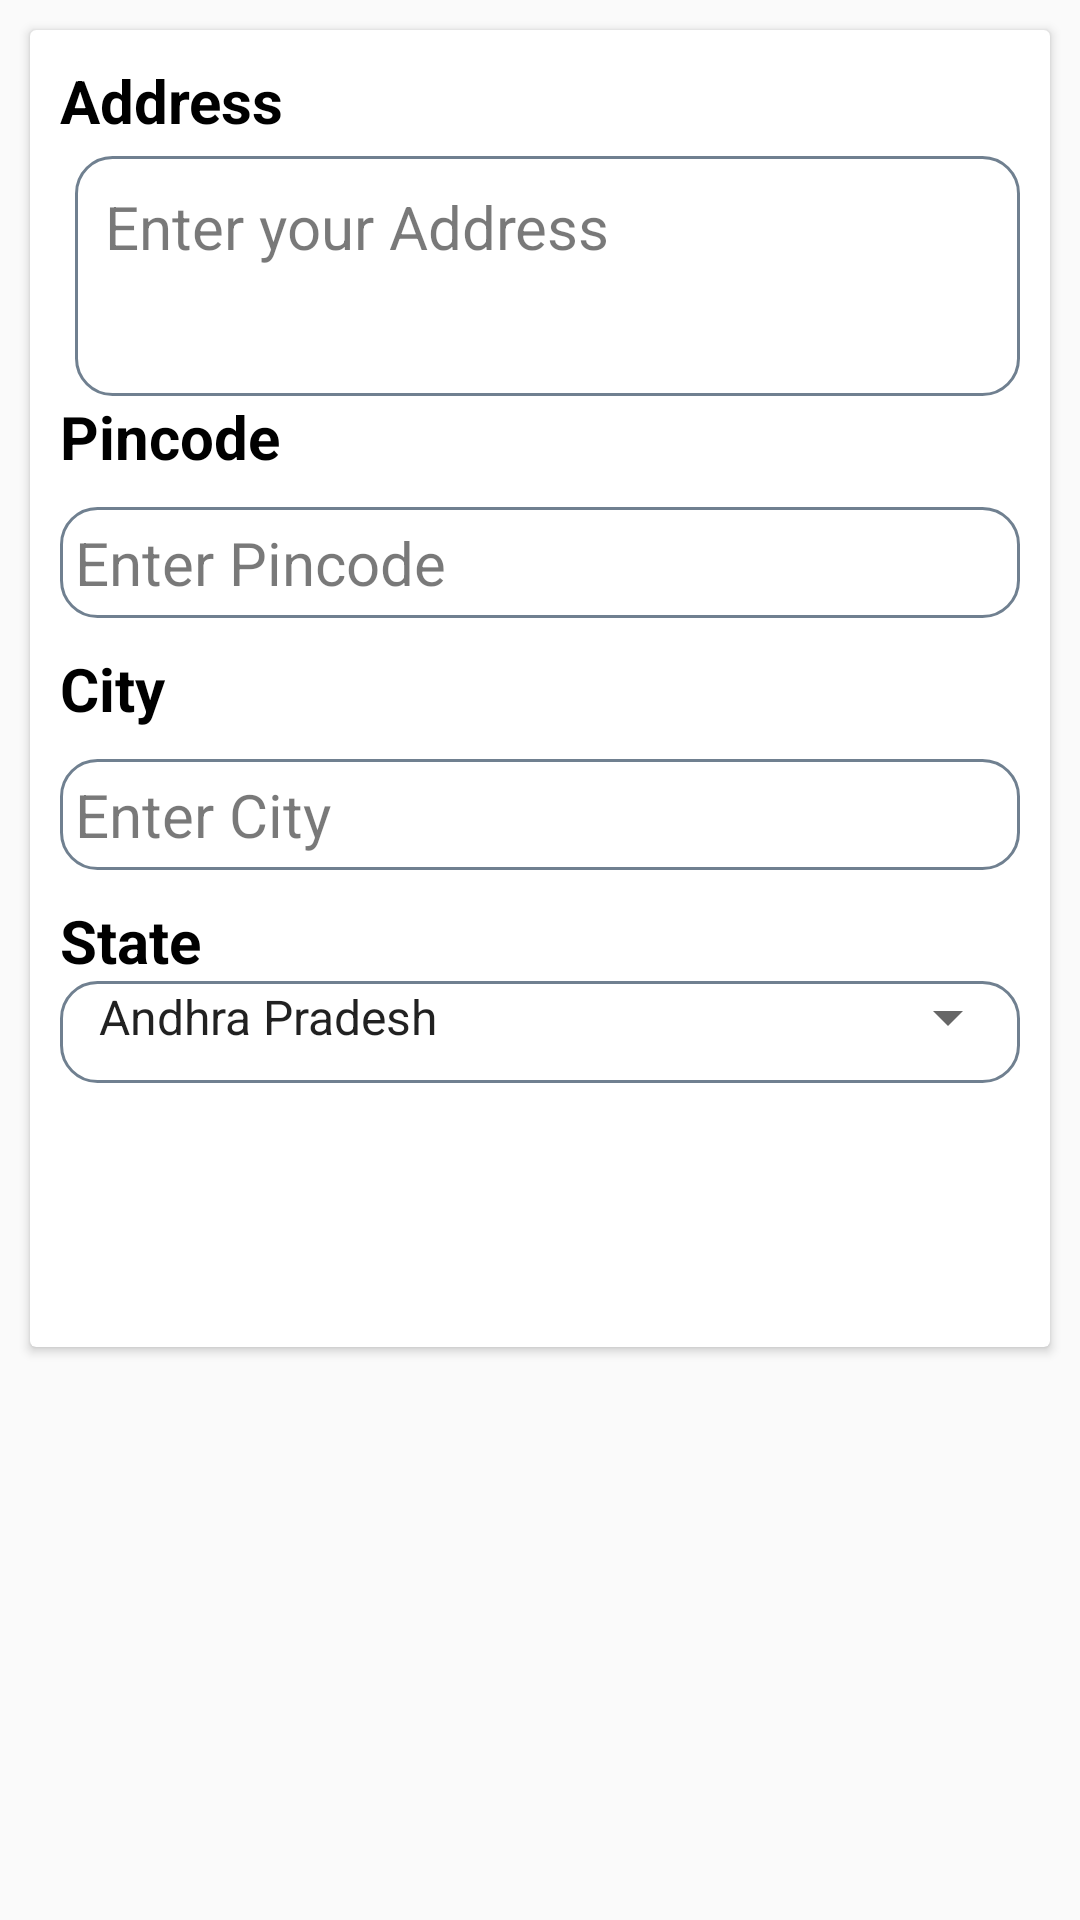

Here is an Android app screen rendered from its layout file. Give the layout XML and the strings, colors and styles it references.
<!-- AndroidManifest.xml: application theme AppTheme -->
<!-- res/layout/fragment_address.xml -->
<?xml version="1.0" encoding="utf-8"?>
<ScrollView xmlns:android="http://schemas.android.com/apk/res/android"
    xmlns:tools="http://schemas.android.com/tools"
    android:layout_width="match_parent"
    android:layout_height="wrap_content"
    android:layout_marginBottom="@dimen/card_radius">

    <android.support.v7.widget.CardView xmlns:android="http://schemas.android.com/apk/res/android"
        xmlns:app="http://schemas.android.com/apk/res-auto"
        xmlns:tools="http://schemas.android.com/tools"
        android:layout_width="match_parent"
        android:layout_height="wrap_content"
        android:layout_margin="@dimen/card_radius">

        <LinearLayout
            android:layout_width="match_parent"
            android:layout_height="match_parent"
            android:layout_marginBottom="@dimen/card_radius"
            android:orientation="vertical"
            android:padding="@dimen/card_radius"
            android:descendantFocusability="beforeDescendants"
            android:focusableInTouchMode="true">

            <TextView
                android:layout_width="match_parent"
                android:layout_height="wrap_content"
                android:gravity="center_vertical"
                android:text="Address "
                android:textColor="#000"
                android:textSize="@dimen/text_size"
                android:textStyle="bold" />

            <EditText
                android:id="@+id/et_fullAddress_address_fragment"
                android:layout_width="match_parent"
                android:layout_height="80dp"
                android:layout_marginLeft="5dp"
                android:layout_marginTop="5dp"
                android:background="@drawable/et_back_shape"
                android:gravity="start"
                android:hint="@string/enter_your_address"
                android:inputType="textMultiLine"
                android:maxLength="100"
                android:padding="@dimen/card_radius"
                android:textColor="#000"
                android:textColorHint="#86000000"
                android:textSize="@dimen/text_size"
                />

            <TextView
                android:layout_width="match_parent"
                android:layout_height="wrap_content"
                android:layout_gravity="center"
                android:layout_marginBottom="@dimen/card_radius"
                android:gravity="center_vertical"
                android:text="Pincode "
                android:textColor="#000"
                android:textSize="@dimen/text_size"
                android:textStyle="bold" />

            <EditText
                android:id="@+id/et_pincode_address_fragment"
                android:layout_width="match_parent"
                android:layout_height="wrap_content"
                android:layout_gravity="center"
                android:layout_marginBottom="@dimen/card_radius"
                android:background="@drawable/et_back_shape"
                android:gravity="start"
                android:hint="@string/enter_pincode"
                android:inputType="phone"
                android:maxLength="6"
                android:padding="5dp"
                android:textColor="#000000"
                android:textColorHint="#86000000"
                android:textSize="@dimen/text_size" />

            <TextView
                android:layout_width="match_parent"
                android:layout_height="wrap_content"
                android:layout_gravity="center"
                android:layout_marginBottom="@dimen/card_radius"
                android:gravity="center_vertical"
                android:text="City "
                android:textColor="#000"
                android:textSize="@dimen/text_size"
                android:textStyle="bold" />

            <EditText
                android:id="@+id/et_city_address_fragment"
                android:layout_width="match_parent"
                android:layout_height="wrap_content"
                android:layout_gravity="center"
                android:layout_marginBottom="@dimen/card_radius"
                android:background="@drawable/et_back_shape"
                android:gravity="start"
                android:hint="@string/enter_city"
                android:inputType="text"
                android:maxLength="30"
                android:padding="5dp"
                android:textColor="#000000"
                android:textColorHint="#86000000"
                android:textSize="@dimen/text_size" />

            <TextView
                android:layout_width="match_parent"
                android:layout_height="wrap_content"
                android:layout_gravity="center"
                android:gravity="center_vertical"
                android:text="State "
                android:textColor="#000"
                android:textSize="@dimen/text_size"
                android:textStyle="bold" />

           <LinearLayout
               android:layout_width="match_parent"
               android:layout_height="wrap_content"
               android:background="@drawable/et_back_shape">
               <Spinner
                   android:id="@+id/spinner_address_fragment"
                   android:layout_width="match_parent"
                   android:layout_height="match_parent"
                   android:layout_marginBottom="@dimen/card_radius"
                   android:entries="@array/array_states"
                   android:inputType="phone"
                   android:paddingStart="5dp"
                   android:textColor="#000000"
                   android:textColorHint="#86000000"
                   android:layout_gravity="center_horizontal"
                   tools:ignore="RtlSymmetry" />
           </LinearLayout>

            <Button
                android:id="@+id/save_btn_address_fragment"
                android:layout_width="wrap_content"
                android:layout_height="wrap_content"
                android:layout_gravity="center"
                android:layout_marginTop="20dp"
                android:background="@color/colorPrimary"
                android:gravity="center"
                android:onClick="save"
                android:text="@string/save"
                android:textColor="#FFFFFF"
                android:textSize="@dimen/text_size"
                android:textStyle="bold"
                android:visibility="invisible" />
        </LinearLayout>
    </android.support.v7.widget.CardView>
</ScrollView>
<!-- resources referenced by this layout -->
<resources>
  <string-array name="array_states">
          <item>Andhra Pradesh</item>
          <item>Arunachal Pradesh</item>
          <item>Assam</item>
          <item>Bihar</item>
          <item>Chhattisgarh</item>
          <item>Goa</item>
          <item>Gujarat</item>
          <item>Haryana</item>
          <item>Himachal Pradesh</item>
          <item>Jharkhand</item>
          <item>Karnataka</item>
          <item>Kerala</item>
          <item>Madhya Pradesh</item>
          <item>Maharashtra</item>
          <item>Manipur</item>
          <item>Meghalaya</item>
          <item>Mizoram</item>
          <item>Nagaland</item>
          <item>Odisha</item>
          <item>Punjab</item>
          <item>Rajasthan</item>
          <item>Sikkim</item>
          <item>Tamil Nadu</item>
          <item>Telangana</item>
          <item>Tripura</item>
          <item>Uttar Pradesh	</item>
          <item>Uttarakhand</item>
          <item>West Bengal</item>
          <item>Andaman and Nicobar Islands</item>
          <item>Chandigarh</item>
          <item>Dadar and Nagar Haveli</item>
          <item>Daman and Diu</item>
          <item>Lakshadweep</item>
          <item>Puducherry</item>
      </string-array>
  <color name="colorPrimary">#008577</color>
  <dimen name="card_radius">10dp</dimen>
  <dimen name="text_size">20sp</dimen>
  <!-- drawable et_back_shape (drawable-v24) -->
  <?xml version="1.0" encoding="utf-8"?>
  <shape xmlns:android="http://schemas.android.com/apk/res/android">
      <solid android:color="#ffffff" />
      <stroke
          android:width="1dp"
          android:color="#708090" />
      <corners
          android:bottomLeftRadius="12dp"
          android:bottomRightRadius="12dp"
          android:topLeftRadius="12dp"
          android:topRightRadius="12dp"></corners>
  </shape>
  <string name="enter_city">Enter City</string>
  <string name="enter_pincode">Enter Pincode</string>
  <string name="enter_your_address">Enter your Address</string>
  <string name="save">Save</string>
  <style name="AppTheme" parent="Theme.AppCompat.Light.DarkActionBar">
          
          <item name="colorPrimary">@color/colorPrimary</item>
          <item name="colorPrimaryDark">@color/colorPrimaryDark</item>
          <item name="colorAccent">@color/colorAccent</item>
      </style>
  <color name="colorPrimaryDark">#00574B</color>
  <color name="colorAccent">#D81B60</color>
</resources>
